Run: headless pygame with SDL's dummy video driver; simulated clock (each Clock.tick advances the game by its frame time, no real sleeping); random seed 0; keys injected as events and as key.get_pressed() state; no mouse input.
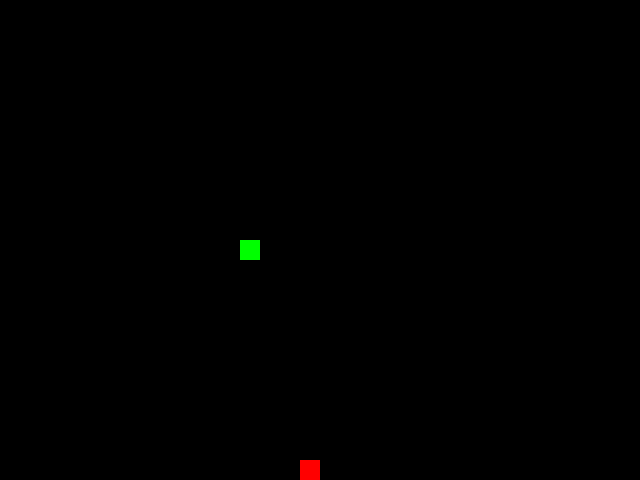
Frame 1 of 4 · flips 1–60 · no input
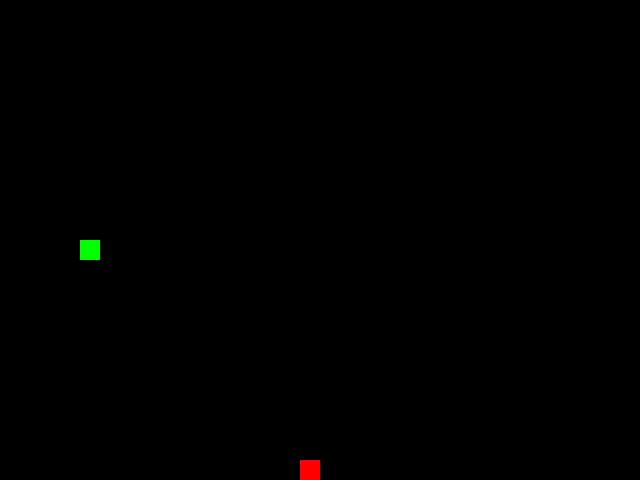
Frame 2 of 4 · flips 61–180 · tapped SPACE, RETURN · held RIGHT (→), D
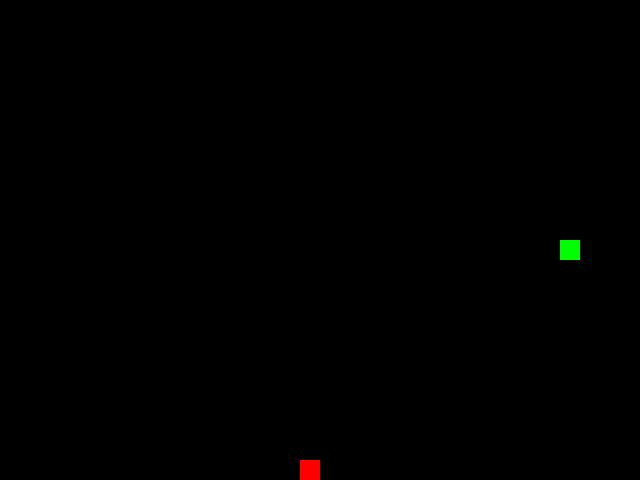
Frame 3 of 4 · flips 181–300 · held DOWN (↓), S
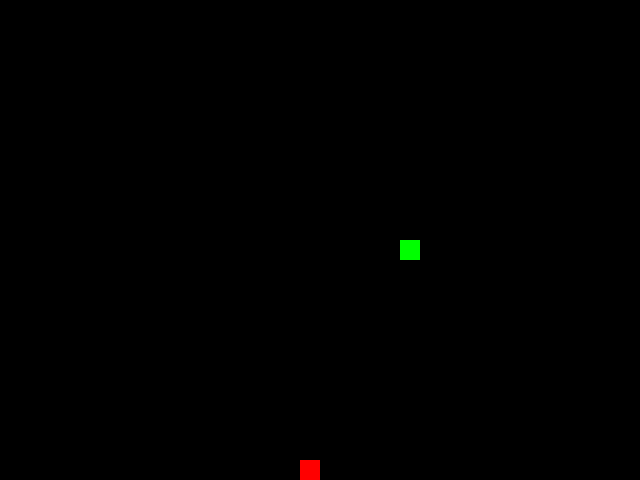
Frame 4 of 4 · flips 301–420 · held LEFT (←), A, UP (↑), W

The pygame program that drew these frames:

"""Игра «Изгиб Питона» — классическая змейка на Pygame."""

from __future__ import annotations

from random import choice
from typing import ClassVar, Dict, Optional, Tuple

import pygame


SCREEN_WIDTH = 640
SCREEN_HEIGHT = 480
GRID_SIZE = 20
GRID_WIDTH = SCREEN_WIDTH // GRID_SIZE
GRID_HEIGHT = SCREEN_HEIGHT // GRID_SIZE
SCREEN_SIZE = (SCREEN_WIDTH, SCREEN_HEIGHT)

BLACK = (0, 0, 0)
RED = (255, 0, 0)
GREEN = (0, 255, 0)

UP = (0, -1)
DOWN = (0, 1)
LEFT = (-1, 0)
RIGHT = (1, 0)

START_LENGTH = 1
START_DIRECTION = RIGHT
FPS = 20
WINDOW_TITLE = 'Изгиб Питона'
CENTER_POSITION = (GRID_WIDTH // 2, GRID_HEIGHT // 2)

ALL_CELLS = {
    (x, y)
    for x in range(GRID_WIDTH)
    for y in range(GRID_HEIGHT)
}


class GameObject:
    """Базовый класс игровых объектов."""

    def __init__(
        self,
        position: Tuple[int, int] = CENTER_POSITION,
        body_color: Tuple[int, int, int] = BLACK,
    ) -> None:
        """Инициализировать игровой объект.

        Args:
            position: Позиция объекта на игровом поле.
            body_color: Цвет объекта в формате RGB.
        """
        self.position = position
        self.body_color = body_color

    @staticmethod
    def _get_cell_rect(position: Tuple[int, int]) -> pygame.Rect:
        """Преобразовать координаты клетки в прямоугольник Pygame.

        Args:
            position: Координаты клетки на игровом поле.

        Returns:
            Прямоугольник для отрисовки клетки.
        """
        return pygame.Rect(
            position[0] * GRID_SIZE,
            position[1] * GRID_SIZE,
            GRID_SIZE,
            GRID_SIZE,
        )

    def draw_cell(
        self,
        surface: pygame.Surface,
        position: Tuple[int, int],
        color: Tuple[int, int, int],
    ) -> None:
        """Отрисовать одну клетку игрового поля.

        Args:
            surface: Поверхность Pygame для рисования.
            position: Координаты клетки.
            color: Цвет клетки.
        """
        pygame.draw.rect(surface, color, self._get_cell_rect(position))

    def draw(self, surface: pygame.Surface) -> None:
        """Отрисовать объект на поверхности.

        Args:
            surface: Поверхность Pygame для рисования.
        """
        pass


class Apple(GameObject):
    """Класс яблока."""

    def __init__(
        self,
        occupied_positions: Optional[set[Tuple[int, int]]] = None,
    ) -> None:
        """Создать яблоко в случайной свободной клетке.

        Args:
            occupied_positions: Клетки, занятые змейкой.
        """
        super().__init__(body_color=RED)
        self.randomize_position(occupied_positions)

    def randomize_position(
        self,
        occupied_positions: Optional[set[Tuple[int, int]]] = None,
    ) -> None:
        """Установить яблоко в случайную свободную клетку.

        Args:
            occupied_positions: Клетки, занятые змейкой.
        """
        occupied = occupied_positions or set()
        free_cells = tuple(ALL_CELLS - occupied)
        self.position = choice(free_cells) if free_cells else CENTER_POSITION

    def draw(self, surface: pygame.Surface) -> None:
        """Отрисовать яблоко.

        Args:
            surface: Поверхность Pygame для рисования.
        """
        self.draw_cell(surface, self.position, self.body_color)


class Snake(GameObject):
    """Класс змейки."""

    DIRECTION_MAP: ClassVar[
        Dict[Tuple[int, int, int], Tuple[int, int]]
    ] = {
        (pygame.K_UP, *UP): UP,
        (pygame.K_UP, *DOWN): DOWN,
        (pygame.K_UP, *LEFT): UP,
        (pygame.K_UP, *RIGHT): UP,
        (pygame.K_DOWN, *UP): UP,
        (pygame.K_DOWN, *DOWN): DOWN,
        (pygame.K_DOWN, *LEFT): DOWN,
        (pygame.K_DOWN, *RIGHT): DOWN,
        (pygame.K_LEFT, *UP): LEFT,
        (pygame.K_LEFT, *DOWN): LEFT,
        (pygame.K_LEFT, *LEFT): LEFT,
        (pygame.K_LEFT, *RIGHT): RIGHT,
        (pygame.K_RIGHT, *UP): RIGHT,
        (pygame.K_RIGHT, *DOWN): RIGHT,
        (pygame.K_RIGHT, *LEFT): LEFT,
        (pygame.K_RIGHT, *RIGHT): RIGHT,
    }

    def __init__(self) -> None:
        """Инициализировать змейку."""
        super().__init__(position=CENTER_POSITION, body_color=GREEN)
        self.length = START_LENGTH
        self.positions = [self.position]
        self.direction = START_DIRECTION
        self.next_direction: Optional[Tuple[int, int]] = None
        self.record_length = START_LENGTH

    def _set_initial_state(self, head_position: Tuple[int, int]) -> None:
        """Установить начальное состояние змейки.

        Args:
            head_position: Позиция головы змейки.
        """
        self.position = head_position
        self.length = START_LENGTH
        self.positions = [head_position]
        self.direction = START_DIRECTION
        self.next_direction = None

    def set_next_direction(self, key: int) -> None:
        """Сохранить следующее направление движения по нажатой клавише.

        Args:
            key: Код клавиши Pygame.
        """
        self.next_direction = self.DIRECTION_MAP.get(
            (key, *self.direction),
            self.direction,
        )

    def update_direction(self) -> None:
        """Обновить направление движения змейки."""
        if self.next_direction is not None:
            self.direction = self.next_direction
            self.next_direction = None

    def move(self) -> Optional[Tuple[int, int]]:
        """Переместить змейку на одну клетку.

        Returns:
            Координаты стёртой клетки хвоста, если хвост был сдвинут.
            Иначе возвращает None.
        """
        new_head = tuple(
            (position + delta) % size
            for position, delta, size in zip(
                self.get_head_position(),
                self.direction,
                (GRID_WIDTH, GRID_HEIGHT),
            )
        )

        self.positions.insert(0, new_head)
        self.position = new_head

        tail = None
        if len(self.positions) > self.length:
            tail = self.positions.pop()

        return tail

    def draw(self, surface: pygame.Surface) -> None:
        """Отрисовать змейку.

        Args:
            surface: Поверхность Pygame для рисования.
        """
        for segment in self.positions:
            self.draw_cell(surface, segment, self.body_color)

    def get_head_position(self) -> Tuple[int, int]:
        """Вернуть позицию головы змейки.

        Returns:
            Координаты головы змейки.
        """
        return self.positions[0]

    def get_positions_set(self) -> set[Tuple[int, int]]:
        """Вернуть множество клеток, занятых змейкой.

        Returns:
            Множество координат сегментов змейки.
        """
        return set(self.positions)

    def grow(self) -> None:
        """Увеличить длину змейки на один сегмент."""
        self.length += 1
        self.record_length = max(self.record_length, self.length)

    def has_self_collision(self) -> bool:
        """Проверить, столкнулась ли змейка сама с собой.

        Returns:
            True, если произошло столкновение, иначе False.
        """
        if self.length <= 2:
            return False
        return self.get_head_position() in self.positions[1:]

    def reset(self) -> None:
        """Сбросить змейку после самоукуса, оставив только голову."""
        self._set_initial_state(self.get_head_position())


def update_caption(snake: Snake) -> None:
    """Обновить заголовок окна.

    Args:
        snake: Экземпляр змейки.
    """
    title = (
        f'{WINDOW_TITLE} | Длина: {snake.length} | '
        f'Рекорд: {snake.record_length}'
    )
    pygame.display.set_caption(title)


def handle_keys(snake: Snake) -> None:
    """Обработать события клавиатуры и закрытие окна.

    Args:
        snake: Экземпляр змейки.
    """
    for event in pygame.event.get():
        if event.type == pygame.QUIT:
            pygame.quit()
            raise SystemExit

        if event.type == pygame.KEYDOWN:
            if event.key == pygame.K_ESCAPE:
                pygame.quit()
                raise SystemExit
            snake.set_next_direction(event.key)


def draw(
    surface: pygame.Surface,
    snake: Snake,
    apple: Apple,
) -> None:
    """Отрисовать кадр игры.

    Args:
        surface: Игровая поверхность.
        snake: Экземпляр змейки.
        apple: Экземпляр яблока.
    """
    surface.fill(BLACK)
    apple.draw(surface)
    snake.draw(surface)


def main() -> None:
    """Запустить игру."""
    pygame.init()

    screen = pygame.display.set_mode(SCREEN_SIZE)
    clock = pygame.time.Clock()

    snake = Snake()
    apple = Apple(occupied_positions=snake.get_positions_set())
    update_caption(snake)

    while True:
        handle_keys(snake)
        snake.update_direction()
        snake.move()

        if snake.get_head_position() == apple.position:
            snake.grow()
            apple.randomize_position(
                occupied_positions=snake.get_positions_set()
            )
            update_caption(snake)

        if snake.has_self_collision():
            snake.reset()
            apple.randomize_position(
                occupied_positions=snake.get_positions_set()
            )
            update_caption(snake)

        draw(screen, snake, apple)
        pygame.display.update()
        clock.tick(FPS)


if __name__ == '__main__':
    main()
